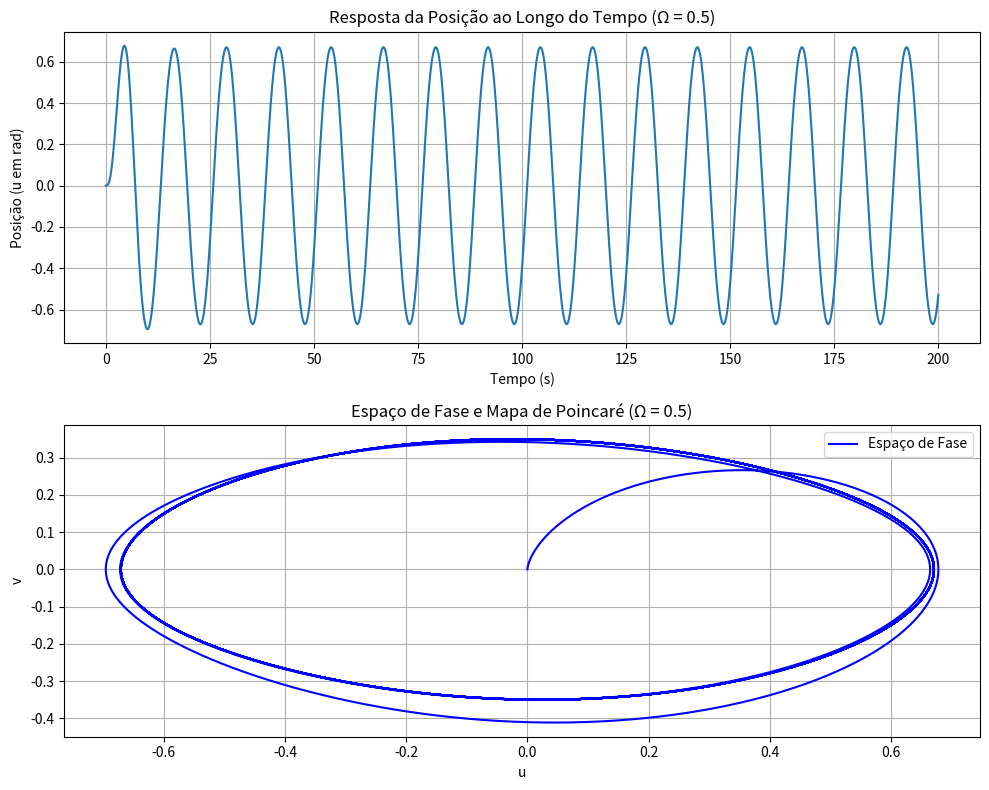
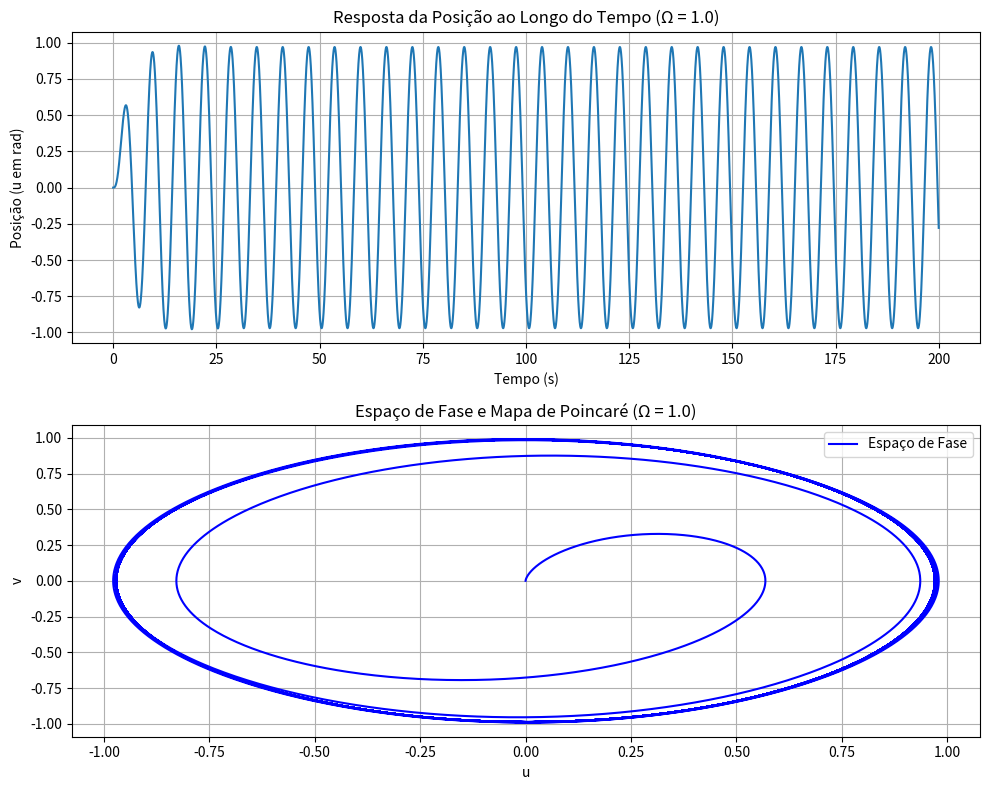
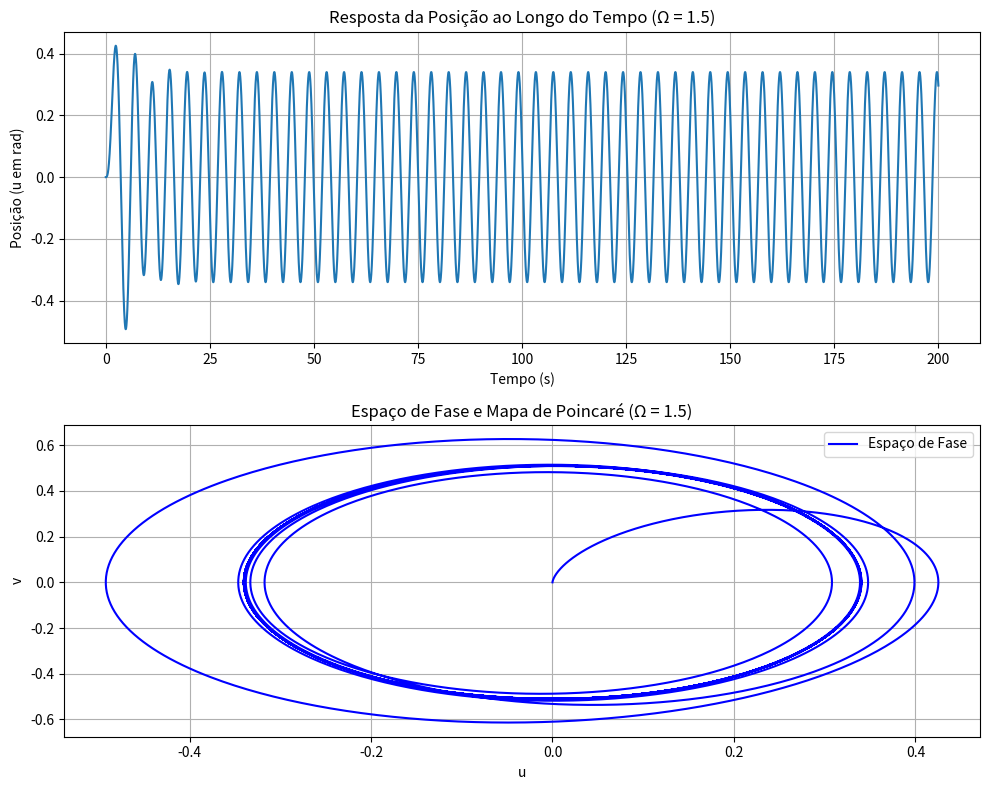

Write Python code to recreate these figures, in order.
#Questão 2 (Pêndulo simples)
import numpy as np
import matplotlib.pyplot as plt

def rk4_step(f, y, t, h):
    """Realiza um passo do método Runge-Kutta de quarta ordem."""
    k1 = h * f(t, y)
    k2 = h * f(t + h/2, y + k1/2)
    k3 = h * f(t + h/2, y + k2/2)
    k4 = h * f(t + h, y + k3)
    return y + (k1 + 2*k2 + 2*k3 + k4) / 6

def sistema_pendulo(t, y, omega_n, Z, gamma, Omega):
    """Define o sistema de equações diferenciais."""
    u, v = y
    du_dt = v
    dv_dt = -Z * v - omega_n**2 * np.sin(u) + gamma * np.sin(Omega * t)
    return np.array([du_dt, dv_dt])

def mapa_de_poincare(t, y, Omega, n_transientes=50):
    """Calcula os pontos do mapa de Poincaré com interpolação linear."""
    T = 2 * np.pi / Omega
    poincare_points = []

    # momentos exatos após descartar transientes
    t_poincare = np.arange(n_transientes * T, t[-1], T)

    for tp in t_poincare:
        # encontra intervalo onde t[i] <= tp < t[i+1]
        idx = np.searchsorted(t, tp) - 1
        if idx < 0 or idx >= len(t) - 1:
            continue

        # interpolação linear
        t1, t2 = t[idx], t[idx + 1]
        y1, y2 = y[:, idx], y[:, idx + 1]
        alpha = (tp - t1) / (t2 - t1)
        y_interp = y1 + alpha * (y2 - y1)

        poincare_points.append(y_interp)

    return np.array(poincare_points).T if poincare_points else np.empty((2, 0))

# Parâmetros do sistema
omega_n = 1.0   # frequência natural (sqrt(g/L))
Z = 0.5         # amortecimento
gamma = 0.5     # amplitude da força externa
Omega_values = [0.5, 1.0, 1.5]  # frequências de excitação para análise

# Condições iniciais
u0 = 0.0   # deslocamento inicial (rad)
v0 = 0.0   # velocidade inicial
y0 = np.array([u0, v0])

# Tempo de simulação e passo
t_final = 200.0
h = 0.01  # passo RK4
t_span = np.arange(0, t_final + h, h)

# Resolver e plotar os resultados
for idx, Omega in enumerate(Omega_values):
    # Inicializar variáveis
    y = np.zeros((2, len(t_span)))
    y[:, 0] = y0

    # Método de Runge-Kutta de quarta ordem
    for i in range(len(t_span) - 1):
        y[:, i + 1] = rk4_step(lambda t, y: sistema_pendulo(t, y, omega_n, Z, gamma, Omega),
                               y[:, i], t_span[i], h)

    # Criar nova figura para cada Omega
    plt.figure(figsize=(10, 8))

    # Resposta da posição ao longo do tempo
    plt.subplot(2, 1, 1)
    plt.plot(t_span, y[0, :])
    plt.title(f'Resposta da Posição ao Longo do Tempo (Ω = {Omega})')
    plt.xlabel('Tempo (s)')
    plt.ylabel('Posição (u em rad)')
    plt.grid(True)

    # Espaço de fase e Mapa de Poincaré
    plt.subplot(2, 1, 2)
    plt.plot(y[0, :], y[1, :], 'b', label='Espaço de Fase')
    poincare_points = mapa_de_poincare(t_span, y, Omega)

    if poincare_points.size > 0:
        plt.scatter(poincare_points[0, :], poincare_points[1, :],
                    color='red', marker='o', label='Mapa de Poincaré')

    plt.title(f'Espaço de Fase e Mapa de Poincaré (Ω = {Omega})')
    plt.xlabel('u')
    plt.ylabel('v')
    plt.legend()
    plt.grid(True)

    plt.tight_layout()

plt.show()